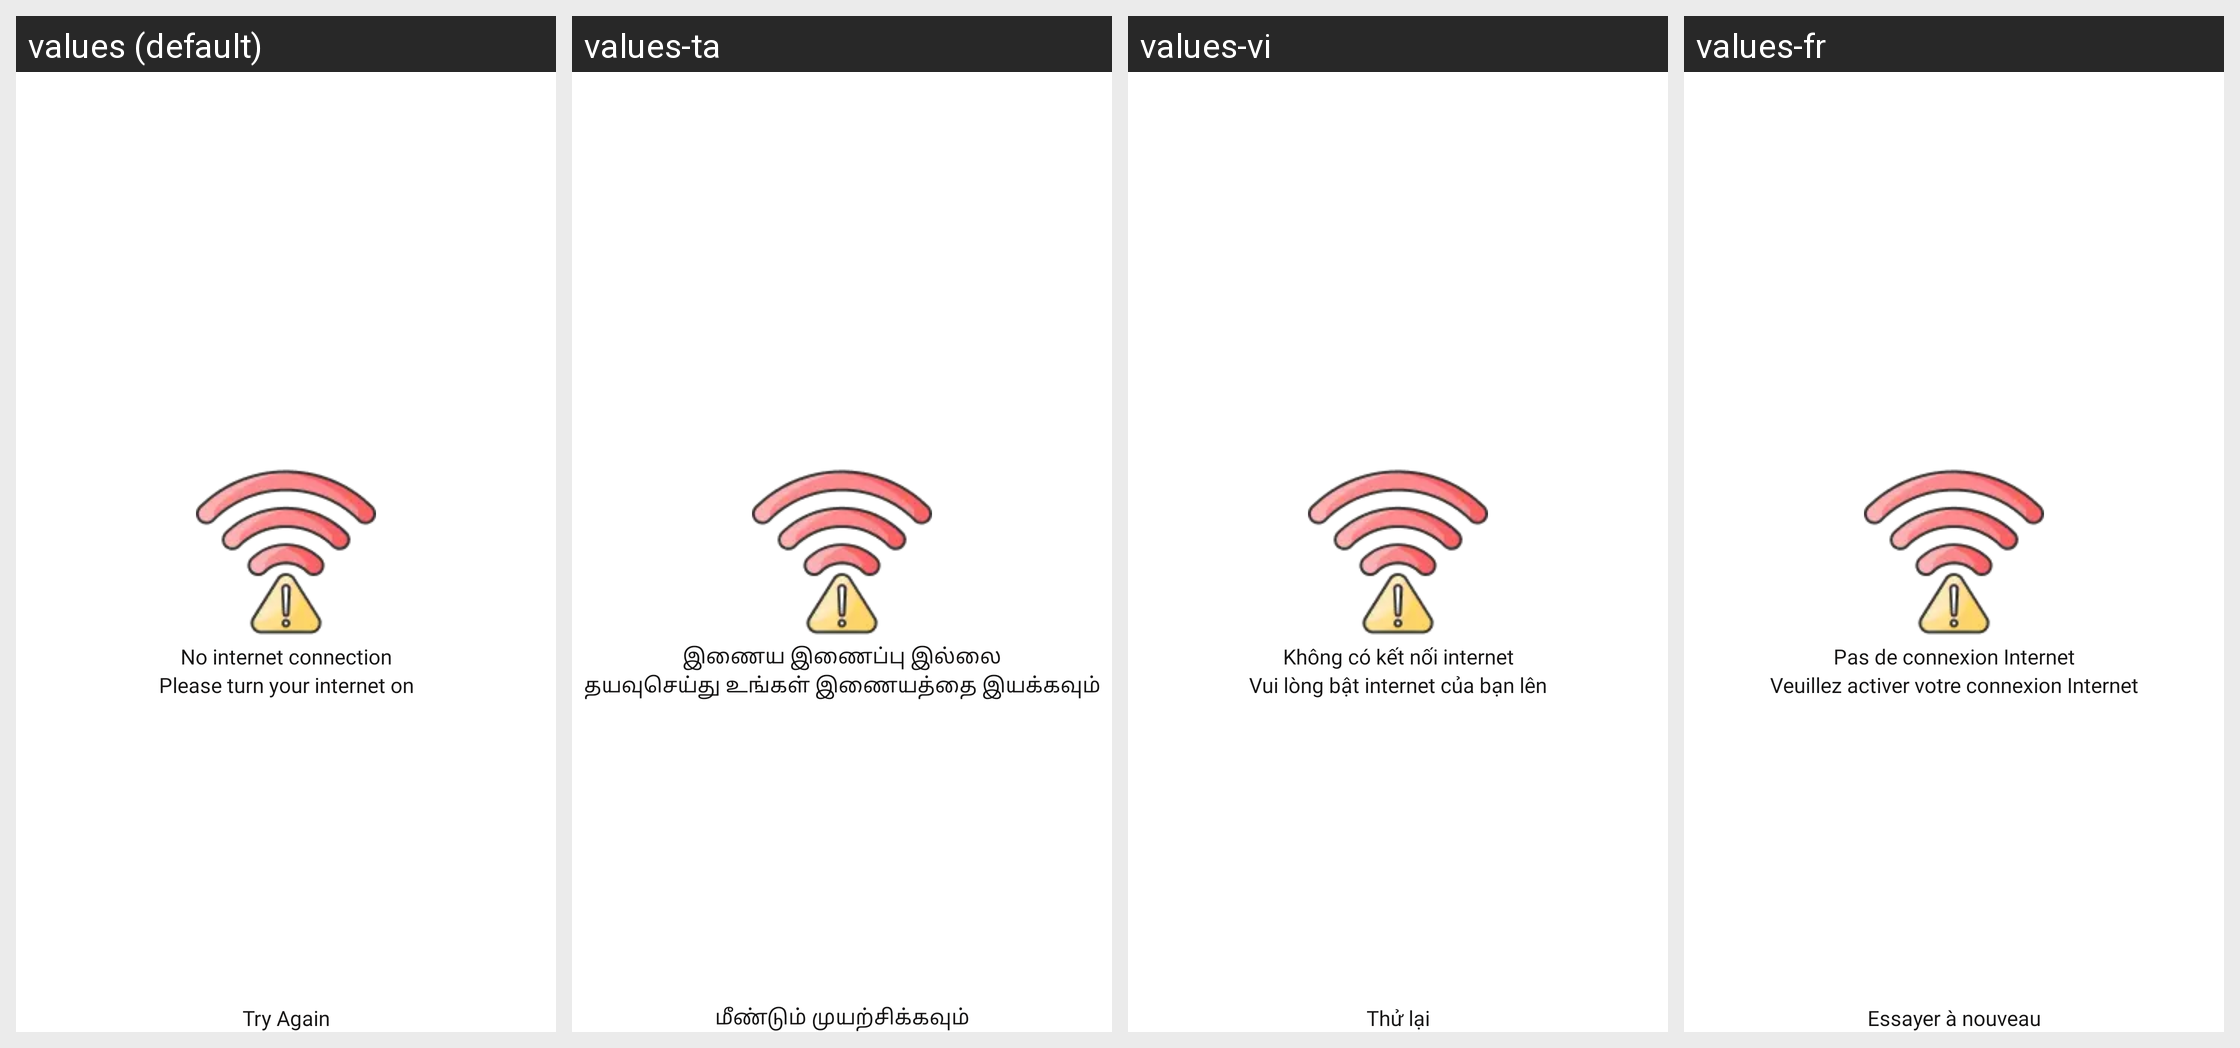

The same Android screen rendered under several of its app's locales, left to right. List the strings drawn on it with the default value and each locale's translation.
Android screen res/layout/dialog_no_internet.xml rendered under 4 locales, left to right: values (default), values-ta, values-vi, values-fr. Device: Nexus 5 (rendered at 1080×1920; each locale shown at half size, 540×960, under a caption strip naming it); theme Theme.ProCapture.
Other locales in the repository, not shown: values-ar, values-de, values-es, values-hi, values-in, values-it, values-ja, values-ko, values-pt.
Strings drawn on this screen, with the default value and each locale's value (text and hints the layout hard-codes, and strings that could not be matched under every locale, appear in the picture but are not listed):

no_internet_connection
  values: No internet connection
  values-ta: இணைய இணைப்பு இல்லை
  values-vi: Không có kết nối internet
  values-fr: Pas de connexion Internet

please_turn_your_internet_on
  values: Please turn your internet on
  values-ta: தயவுசெய்து உங்கள் இணையத்தை இயக்கவும்
  values-vi: Vui lòng bật internet của bạn lên
  values-fr: Veuillez activer votre connexion Internet

try_again
  values: Try Again
  values-ta: மீண்டும் முயற்சிக்கவும்
  values-vi: Thử lại
  values-fr: Essayer à nouveau
